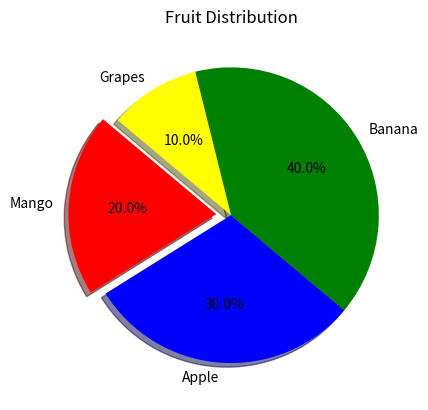

Reproduce this figure in Python.
import matplotlib
matplotlib.use('Agg') # this code is use for to save particular out put file in particular location.

import matplotlib.pyplot as plt
labels=["Mango","Apple","Banana","Grapes"]
sizes=[20,30,40,10]
colors=["red","blue","green","yellow"]
explode=(0.1,0,0,0)

plt.pie(sizes,labels=labels,colors=colors,explode=explode,autopct="%1.1f%%",startangle=140,shadow=True)
plt.title("Fruit Distribution")
# plt.show()

plt.savefig("Piechart.png")
